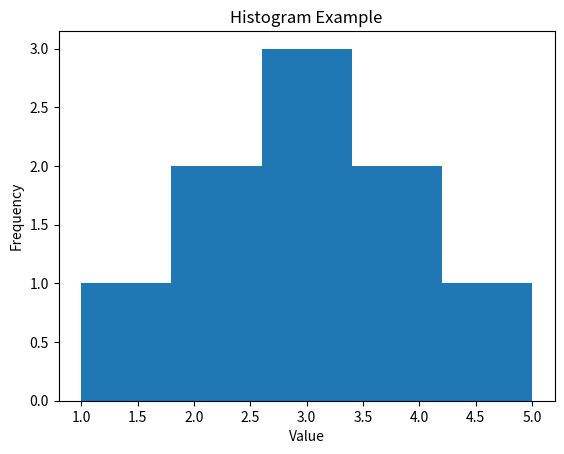

Generate this figure with matplotlib:
# The Histogram is a graphical representation of the distribution of numerical data. It is created by dividing the data into intervals (bins) and counting the number of data points that fall into each bin. The height of each bar in the histogram represents the frequency of data points within that bin. Histograms are useful for understanding the shape, central tendency, and variability of a dataset.
import matplotlib.pyplot as plt

data = [1, 2, 2, 3, 3, 3, 4, 4, 5]     # Sample data for the histogram

# Histogram
plt.hist(data, bins=5)

plt.title("Histogram Example")
plt.xlabel("Value")
plt.ylabel("Frequency")

plt.show()